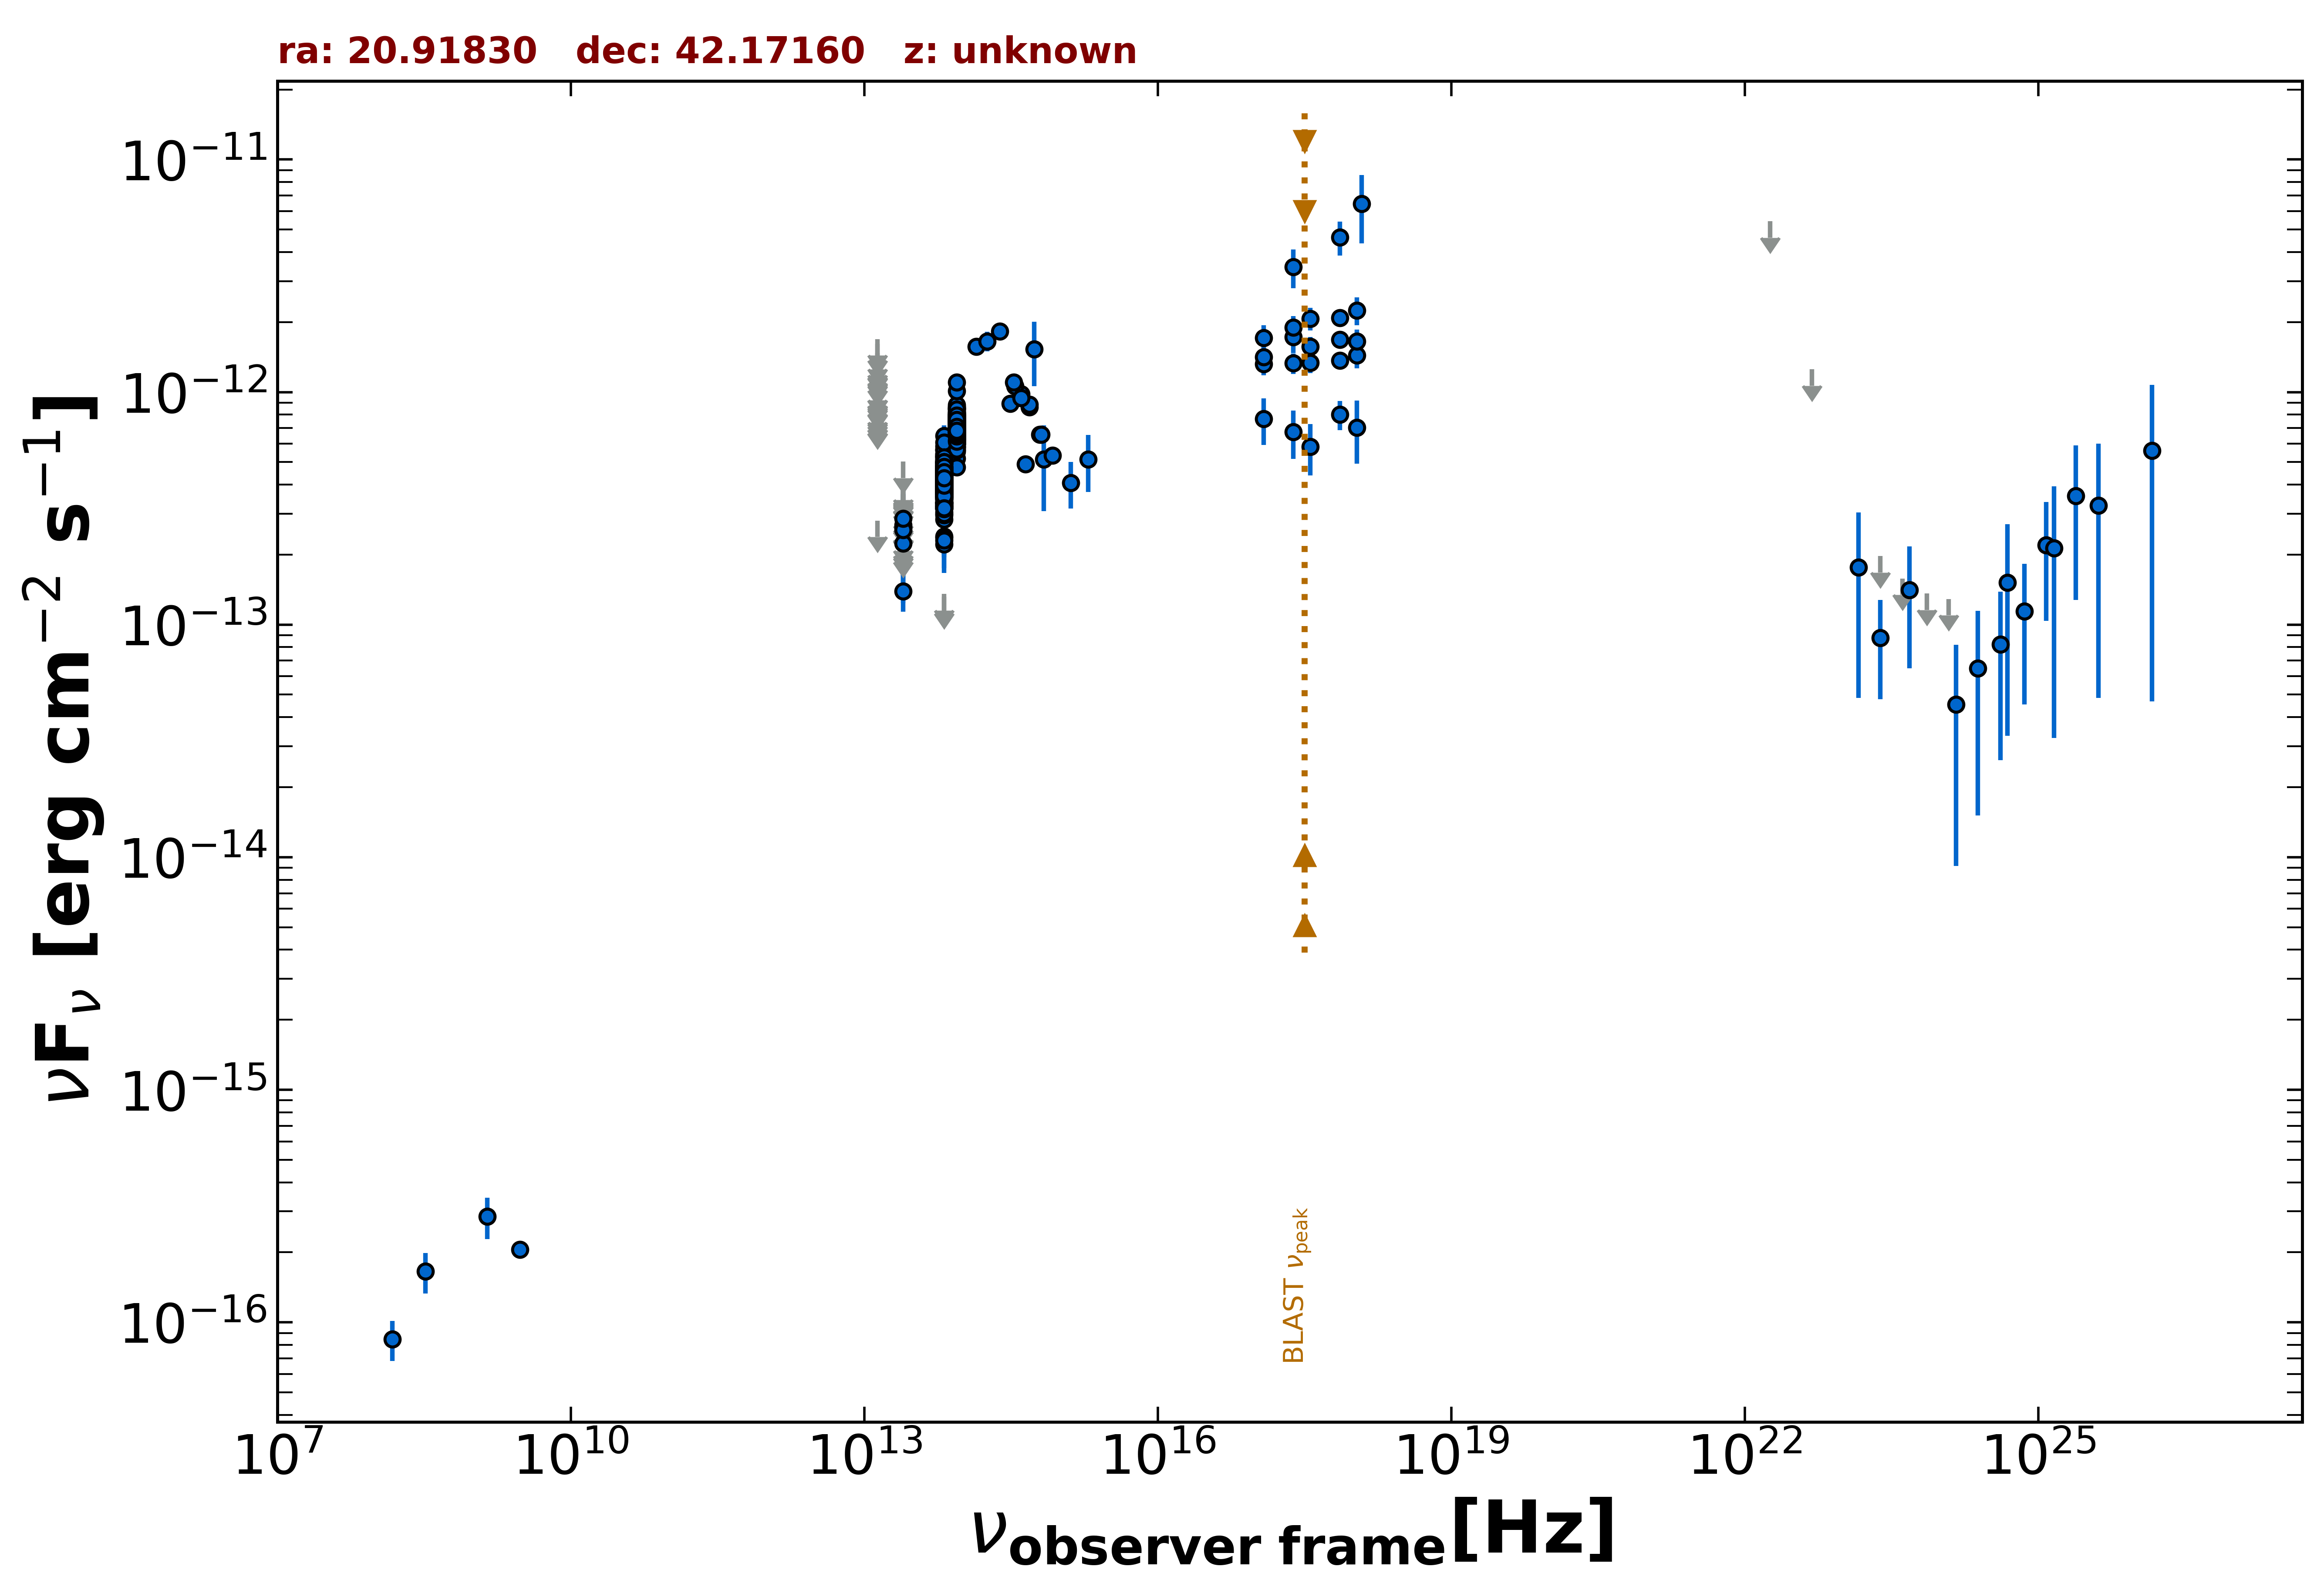

Source data for this figure (header and first rows):
freq., flux, err_flux, MJD_start, MJD_end, flag, catalog, reference
3.000e+09, 2.055e-16, 6.650e-18, 55000, 55000, , VLASSQL, Gordon et al. 2021  ApJS  255  30
2.418e+17, 3.452e-12, 6.520e-13, 55000, 55000, , XMMSL2, Saxton et al. 2008  A&A  480  611
7.253e+17, 4.635e-12, 7.710e-13, 55000, 55000, , XMMSL2, Saxton et al. 2008  A&A  480  611
1.209e+18, 6.461e-12, 2.108e-12, 55000, 55000, , XMMSL2, Saxton et al. 2008  A&A  480  611
2.418e+17, 1.724e-12, 2.550e-13, 55000, 55000, , RASS, Boller et al. 2016  A&A  103  1
2.418e+17, 1.330e-12, 1.360e-13, 56516, 56883, , 1OUSX, Giommi et al. in preparation
1.209e+17, 1.323e-12, 1.410e-13, 56516, 56883, , 1OUSX, Giommi et al. in preparation
3.627e+17, 1.338e-12, 1.320e-13, 56516, 56883, , 1OUSX, Giommi et al. in preparation
7.253e+17, 1.367e-12, 8.500e-14, 56516, 56883, , 1OUSX, Giommi et al. in preparation
1.088e+18, 1.441e-12, 1.780e-13, 56516, 56883, , 1OUSX, Giommi et al. in preparation
7.253e+17, 1.680e-12, 1.055e-13, 55000, 55000, , 2SXPS, Evans et al. 2020  ApJS  247  54
1.209e+17, 1.417e-12, 1.560e-13, 55000, 55000, , 2SXPS, Evans et al. 2020  ApJS  247  54
3.627e+17, 1.571e-12, 1.555e-13, 55000, 55000, , 2SXPS, Evans et al. 2020  ApJS  247  54
1.088e+18, 1.650e-12, 2.090e-13, 55000, 55000, , 2SXPS, Evans et al. 2020  ApJS  247  54
1.389e+14, 1.568e-12, 1.255e-13, 55000, 55000, , 2MASS, Skrutskie et al. 2006  AJ  131  1163
1.804e+14, 1.656e-12, 1.605e-13, 55000, 55000, , 2MASS, Skrutskie et al. 2006  AJ  131  1163
2.427e+14, 1.824e-12, 1.450e-13, 55000, 55000, , 2MASS, Skrutskie et al. 2006  AJ  131  1163
8.817e+13, 6.086e-13, 2.950e-15, 55000, 55000, , UNWISE, Schlafly et al. 2019  ApJS  240  30
6.517e+13, 3.791e-13, 3.700e-15, 55000, 55000, , UNWISE, Schlafly et al. 2019  ApJS  240  30
8.817e+13, 7.245e-13, 1.805e-14, 55000, 55000, , WISE, Wright et al. 2010  AJ  140  1868
6.517e+13, 4.129e-13, 1.220e-14, 55000, 55000, , WISE, Wright et al. 2010  AJ  140  1868
2.498e+13, 1.390e-13, 2.520e-14, 55000, 55000, , WISE, Wright et al. 2010  AJ  140  1868
1.363e+13, 2.803e-13, 0.000e+00, 55000, 55000, UL, WISE, Wright et al. 2010  AJ  140  1868
8.817e+13, 7.587e-13, 3.495e-14, 57233, 57233, , NEOWISE, Mainzer et al. 2014  ApJ  792  30
6.517e+13, 4.702e-13, 4.815e-14, 57233, 57233, , NEOWISE, Mainzer et al. 2014  ApJ  792  30
8.817e+13, 7.763e-13, 3.150e-14, 57233, 57233, , NEOWISE, Mainzer et al. 2014  ApJ  792  30
6.517e+13, 4.667e-13, 4.005e-14, 57233, 57233, , NEOWISE, Mainzer et al. 2014  ApJ  792  30
8.817e+13, 7.054e-13, 3.315e-14, 57232, 57232, , NEOWISE, Mainzer et al. 2014  ApJ  792  30
6.517e+13, 3.987e-13, 3.750e-14, 57232, 57232, , NEOWISE, Mainzer et al. 2014  ApJ  792  30
8.817e+13, 7.133e-13, 3.485e-14, 57232, 57232, , NEOWISE, Mainzer et al. 2014  ApJ  792  30
6.517e+13, 4.527e-13, 5.180e-14, 57232, 57232, , NEOWISE, Mainzer et al. 2014  ApJ  792  30
8.817e+13, 7.106e-13, 3.080e-14, 57233, 57233, , NEOWISE, Mainzer et al. 2014  ApJ  792  30
6.517e+13, 4.802e-13, 3.805e-14, 57233, 57233, , NEOWISE, Mainzer et al. 2014  ApJ  792  30
8.817e+13, 6.706e-13, 3.520e-14, 57232, 57232, , NEOWISE, Mainzer et al. 2014  ApJ  792  30
6.517e+13, 3.762e-13, 3.815e-14, 57232, 57232, , NEOWISE, Mainzer et al. 2014  ApJ  792  30
8.817e+13, 7.219e-13, 3.195e-14, 57233, 57233, , NEOWISE, Mainzer et al. 2014  ApJ  792  30
6.517e+13, 3.680e-13, 4.010e-14, 57233, 57233, , NEOWISE, Mainzer et al. 2014  ApJ  792  30
8.817e+13, 8.189e-13, 3.165e-14, 57232, 57232, , NEOWISE, Mainzer et al. 2014  ApJ  792  30
6.517e+13, 4.469e-13, 3.545e-14, 57232, 57232, , NEOWISE, Mainzer et al. 2014  ApJ  792  30
8.817e+13, 7.252e-13, 5.885e-14, 57232, 57232, , NEOWISE, Mainzer et al. 2014  ApJ  792  30
6.517e+13, 4.633e-13, 6.465e-14, 57232, 57232, , NEOWISE, Mainzer et al. 2014  ApJ  792  30
8.817e+13, 6.951e-13, 3.010e-14, 57233, 57233, , NEOWISE, Mainzer et al. 2014  ApJ  792  30
6.517e+13, 4.807e-13, 5.680e-14, 57233, 57233, , NEOWISE, Mainzer et al. 2014  ApJ  792  30
8.817e+13, 7.133e-13, 3.420e-14, 57233, 57233, , NEOWISE, Mainzer et al. 2014  ApJ  792  30
6.517e+13, 4.595e-13, 3.945e-14, 57233, 57233, , NEOWISE, Mainzer et al. 2014  ApJ  792  30
8.817e+13, 7.152e-13, 5.865e-14, 57233, 57233, , NEOWISE, Mainzer et al. 2014  ApJ  792  30
6.517e+13, 3.050e-13, 4.310e-14, 57233, 57233, , NEOWISE, Mainzer et al. 2014  ApJ  792  30
8.817e+13, 7.483e-13, 3.240e-14, 57232, 57232, , NEOWISE, Mainzer et al. 2014  ApJ  792  30
6.517e+13, 4.807e-13, 4.255e-14, 57232, 57232, , NEOWISE, Mainzer et al. 2014  ApJ  792  30
8.817e+13, 7.259e-13, 3.145e-14, 57232, 57232, , NEOWISE, Mainzer et al. 2014  ApJ  792  30
6.517e+13, 4.167e-13, 3.765e-14, 57232, 57232, , NEOWISE, Mainzer et al. 2014  ApJ  792  30
8.817e+13, 7.159e-13, 3.560e-14, 57963, 57963, , NEOWISE, Mainzer et al. 2014  ApJ  792  30
6.517e+13, 3.650e-13, 5.295e-14, 57963, 57963, , NEOWISE, Mainzer et al. 2014  ApJ  792  30
8.817e+13, 5.803e-13, 3.210e-14, 57963, 57963, , NEOWISE, Mainzer et al. 2014  ApJ  792  30
6.517e+13, 4.253e-13, 5.225e-14, 57963, 57963, , NEOWISE, Mainzer et al. 2014  ApJ  792  30
8.817e+13, 6.843e-13, 3.090e-14, 57964, 57964, , NEOWISE, Mainzer et al. 2014  ApJ  792  30
6.517e+13, 5.024e-13, 5.240e-14, 57964, 57964, , NEOWISE, Mainzer et al. 2014  ApJ  792  30
8.817e+13, 6.868e-13, 3.040e-14, 57964, 57964, , NEOWISE, Mainzer et al. 2014  ApJ  792  30
6.517e+13, 4.304e-13, 3.970e-14, 57964, 57964, , NEOWISE, Mainzer et al. 2014  ApJ  792  30
8.817e+13, 6.900e-13, 3.245e-14, 57964, 57964, , NEOWISE, Mainzer et al. 2014  ApJ  792  30
... 684 more rows
